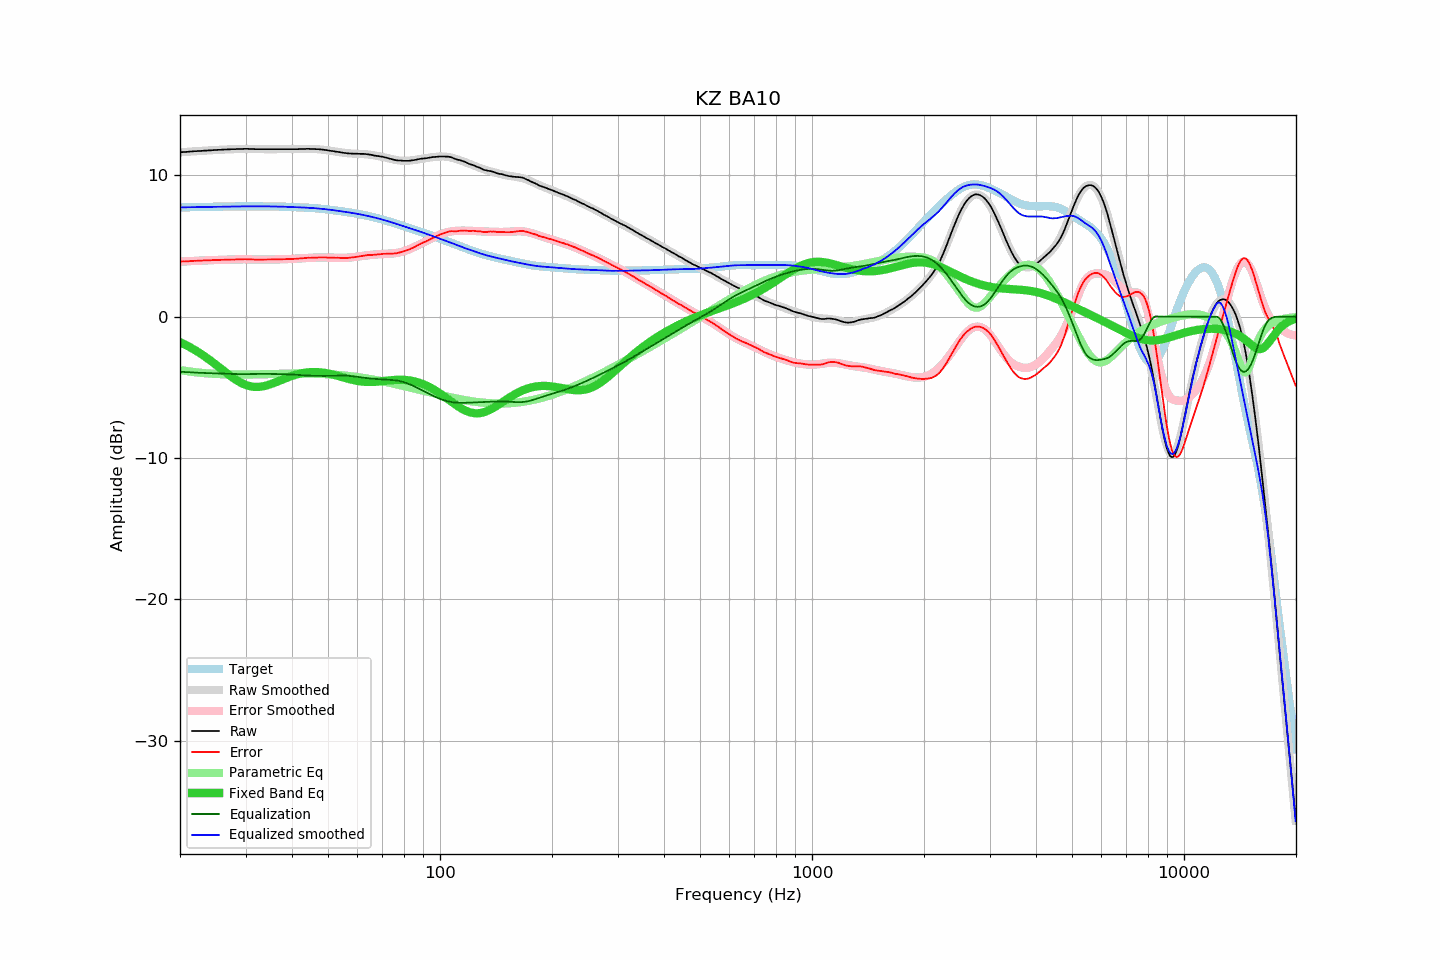

Data behind this chart, as committed beside it:
frequency, raw, error, smoothed, error_smoothed, equalization, parametric_eq, equalized_raw, equalized_smoothed, target
20.00, 11.63, 3.90, 11.63, 3.90, -3.90, -1.80, 7.74, 7.74, 7.74
20.20, 11.64, 3.90, 11.64, 3.90, -3.90, -1.86, 7.74, 7.74, 7.74
20.40, 11.65, 3.91, 11.65, 3.91, -3.91, -1.91, 7.75, 7.74, 7.74
20.61, 11.65, 3.91, 11.66, 3.92, -3.92, -1.97, 7.74, 7.74, 7.74
20.81, 11.66, 3.92, 11.67, 3.92, -3.92, -2.02, 7.74, 7.75, 7.75
21.02, 11.67, 3.93, 11.68, 3.93, -3.93, -2.08, 7.75, 7.75, 7.75
21.23, 11.68, 3.93, 11.68, 3.93, -3.93, -2.15, 7.75, 7.75, 7.75
21.44, 11.69, 3.94, 11.69, 3.94, -3.94, -2.21, 7.75, 7.75, 7.75
21.66, 11.70, 3.95, 11.70, 3.95, -3.95, -2.27, 7.76, 7.75, 7.76
21.87, 11.71, 3.96, 11.71, 3.95, -3.95, -2.34, 7.76, 7.76, 7.76
22.09, 11.71, 3.95, 11.72, 3.96, -3.96, -2.41, 7.76, 7.76, 7.76
22.31, 11.72, 3.96, 11.72, 3.96, -3.96, -2.48, 7.76, 7.76, 7.76
22.54, 11.73, 3.97, 11.73, 3.97, -3.97, -2.55, 7.77, 7.76, 7.76
22.76, 11.73, 3.97, 11.74, 3.97, -3.97, -2.63, 7.76, 7.77, 7.77
22.99, 11.74, 3.98, 11.75, 3.98, -3.98, -2.70, 7.77, 7.77, 7.77
23.22, 11.75, 3.99, 11.75, 3.98, -3.98, -2.78, 7.77, 7.77, 7.77
23.45, 11.75, 3.98, 11.76, 3.99, -3.99, -2.86, 7.77, 7.77, 7.77
23.69, 11.76, 3.99, 11.77, 3.99, -3.99, -2.94, 7.77, 7.77, 7.77
23.92, 11.77, 4.00, 11.77, 4.00, -4.00, -3.02, 7.78, 7.78, 7.78
24.16, 11.77, 4.00, 11.78, 4.00, -4.00, -3.11, 7.77, 7.78, 7.78
24.40, 11.78, 4.00, 11.79, 4.01, -4.01, -3.19, 7.78, 7.78, 7.78
24.65, 11.79, 4.01, 11.79, 4.01, -4.01, -3.28, 7.78, 7.78, 7.78
24.89, 11.80, 4.02, 11.80, 4.01, -4.01, -3.37, 7.79, 7.79, 7.79
25.14, 11.80, 4.02, 11.81, 4.02, -4.02, -3.45, 7.79, 7.79, 7.79
25.39, 11.81, 4.02, 11.81, 4.02, -4.02, -3.54, 7.79, 7.79, 7.79
25.65, 11.81, 4.02, 11.82, 4.02, -4.02, -3.63, 7.79, 7.79, 7.79
25.91, 11.82, 4.03, 11.82, 4.03, -4.03, -3.72, 7.80, 7.79, 7.79
26.16, 11.82, 4.03, 11.83, 4.03, -4.03, -3.81, 7.79, 7.80, 7.80
26.43, 11.83, 4.04, 11.83, 4.03, -4.03, -3.90, 7.80, 7.80, 7.80
26.69, 11.83, 4.03, 11.84, 4.04, -4.04, -3.99, 7.80, 7.80, 7.80
26.96, 11.84, 4.04, 11.84, 4.04, -4.04, -4.08, 7.80, 7.80, 7.80
27.23, 11.84, 4.04, 11.85, 4.04, -4.04, -4.16, 7.80, 7.80, 7.80
27.50, 11.85, 4.05, 11.85, 4.05, -4.05, -4.25, 7.81, 7.80, 7.81
27.77, 11.85, 4.05, 11.86, 4.05, -4.05, -4.33, 7.80, 7.81, 7.81
28.05, 11.85, 4.05, 11.86, 4.05, -4.05, -4.41, 7.80, 7.81, 7.81
28.33, 11.86, 4.06, 11.87, 4.06, -4.06, -4.48, 7.81, 7.81, 7.81
28.62, 11.86, 4.05, 11.87, 4.06, -4.06, -4.55, 7.81, 7.81, 7.81
28.90, 11.87, 4.06, 11.87, 4.06, -4.06, -4.62, 7.81, 7.81, 7.81
29.19, 11.87, 4.06, 11.87, 4.06, -4.06, -4.68, 7.81, 7.81, 7.81
29.48, 11.87, 4.06, 11.88, 4.06, -4.06, -4.74, 7.81, 7.81, 7.81
29.78, 11.88, 4.07, 11.88, 4.06, -4.06, -4.79, 7.82, 7.81, 7.81
30.08, 11.88, 4.07, 11.88, 4.06, -4.06, -4.83, 7.82, 7.81, 7.81
30.38, 11.88, 4.07, 11.87, 4.06, -4.06, -4.87, 7.82, 7.81, 7.82
30.68, 11.87, 4.06, 11.87, 4.06, -4.06, -4.90, 7.81, 7.81, 7.82
30.99, 11.87, 4.06, 11.87, 4.06, -4.06, -4.93, 7.82, 7.81, 7.81
31.30, 11.86, 4.05, 11.87, 4.06, -4.06, -4.95, 7.81, 7.81, 7.82
31.61, 11.86, 4.05, 11.87, 4.05, -4.05, -4.96, 7.81, 7.81, 7.81
31.93, 11.85, 4.04, 11.86, 4.05, -4.05, -4.97, 7.80, 7.81, 7.81
32.24, 11.85, 4.04, 11.86, 4.05, -4.05, -4.97, 7.81, 7.81, 7.81
32.57, 11.85, 4.04, 11.86, 4.05, -4.05, -4.97, 7.81, 7.81, 7.81
32.89, 11.85, 4.04, 11.86, 4.05, -4.05, -4.96, 7.81, 7.81, 7.81
33.22, 11.85, 4.04, 11.85, 4.04, -4.04, -4.94, 7.81, 7.81, 7.81
33.55, 11.85, 4.04, 11.85, 4.04, -4.04, -4.92, 7.81, 7.81, 7.81
33.89, 11.85, 4.04, 11.85, 4.04, -4.04, -4.89, 7.81, 7.81, 7.81
34.23, 11.85, 4.05, 11.85, 4.05, -4.05, -4.86, 7.81, 7.81, 7.81
34.57, 11.85, 4.05, 11.85, 4.05, -4.05, -4.83, 7.81, 7.81, 7.81
34.92, 11.85, 4.05, 11.85, 4.05, -4.05, -4.79, 7.81, 7.81, 7.81
35.27, 11.85, 4.05, 11.85, 4.05, -4.05, -4.75, 7.81, 7.80, 7.80
35.62, 11.85, 4.05, 11.85, 4.05, -4.05, -4.71, 7.80, 7.80, 7.80
35.97, 11.85, 4.05, 11.85, 4.05, -4.05, -4.66, 7.80, 7.80, 7.80
... 635 more rows
